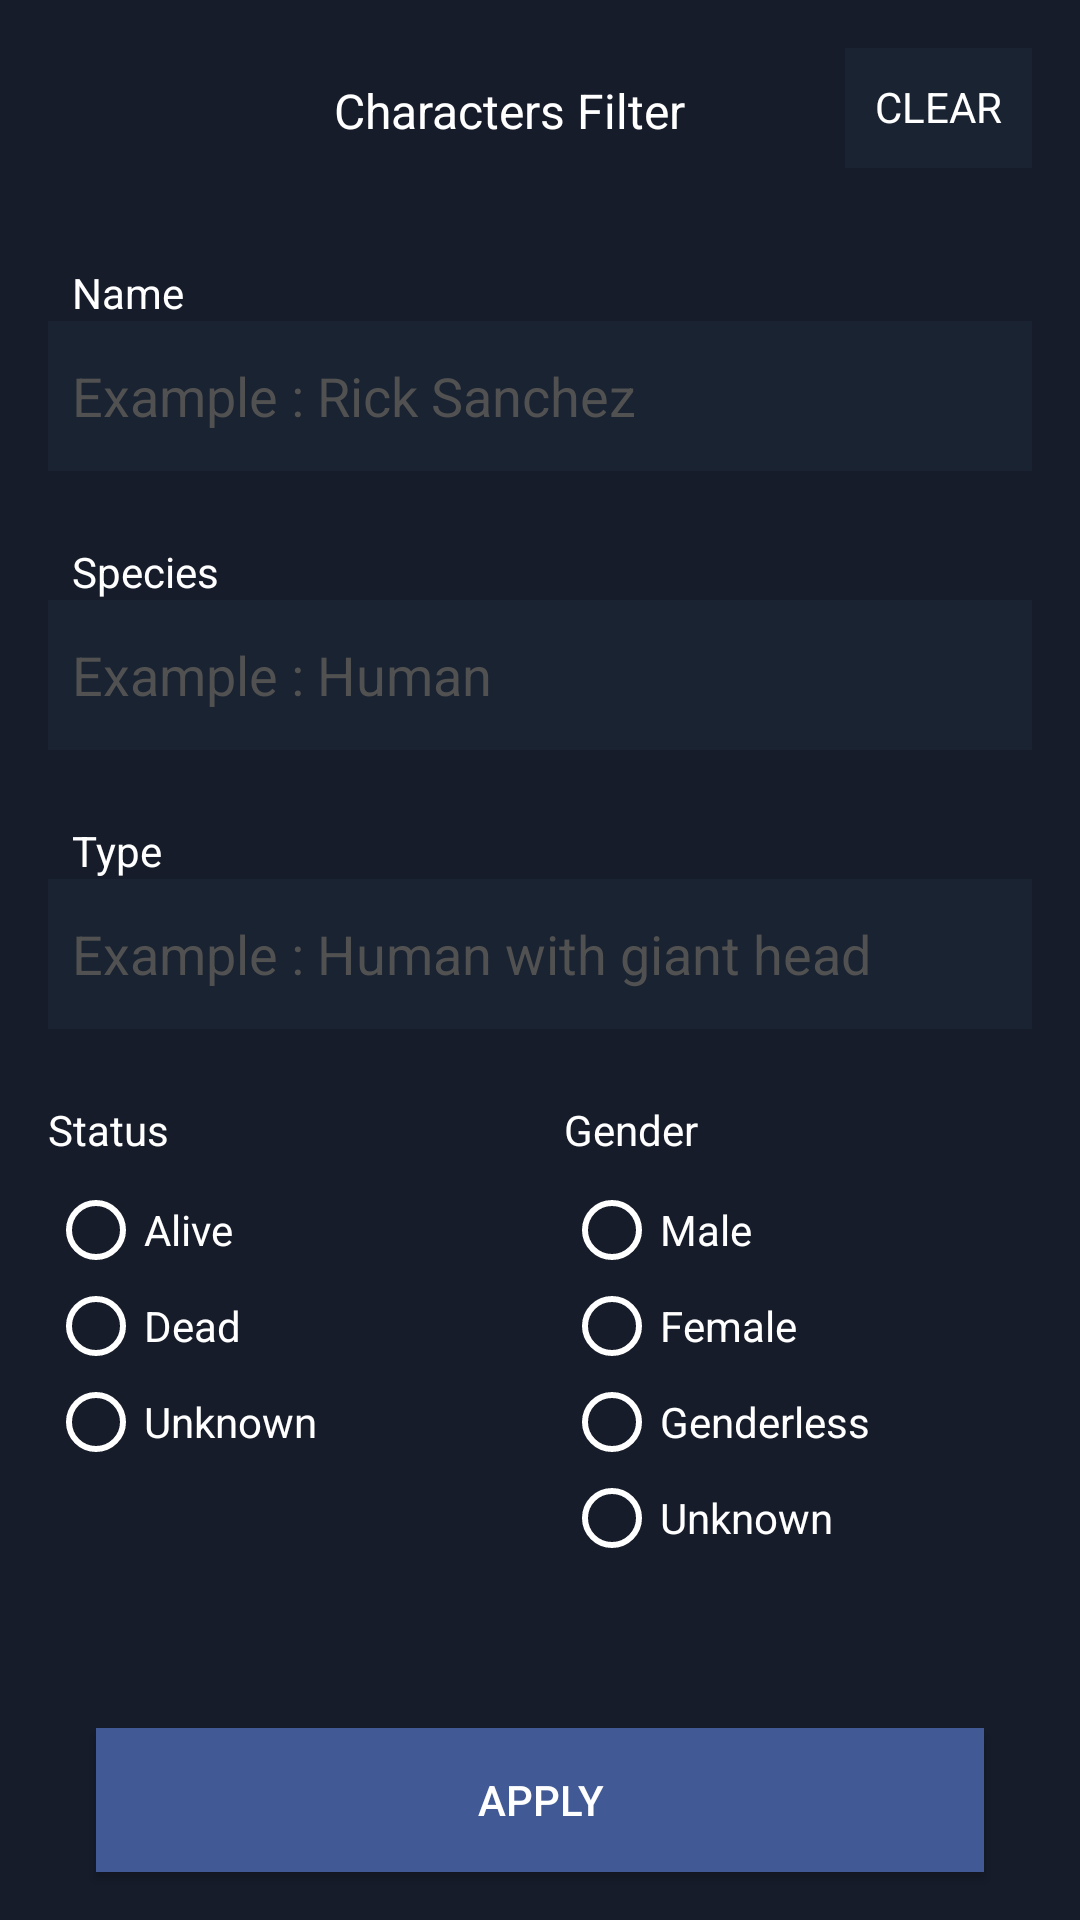

Here is an Android app screen rendered from its layout file. Give the layout XML and the strings, colors and styles it references.
<!-- AndroidManifest.xml: application theme Theme.RickAndMorty -->
<!-- res/layout/fragment_characters_filter.xml -->
<?xml version="1.0" encoding="utf-8"?>
<androidx.constraintlayout.widget.ConstraintLayout xmlns:android="http://schemas.android.com/apk/res/android"
    xmlns:app="http://schemas.android.com/apk/res-auto"
    android:layout_width="match_parent"
    android:layout_height="match_parent"
    android:background="@color/back_1">

    <EditText
        android:id="@+id/namePicker"
        android:layout_width="0dp"
        android:layout_height="50dp"
        android:layout_marginStart="16dp"
        android:layout_marginEnd="16dp"
        android:background="@color/back_2"
        android:ems="10"
        android:hint="@string/char_name_example"
        android:inputType="text"
        android:padding="8dp"
        android:textColor="@color/white"
        android:textColorHint="@color/grey"
        app:layout_constraintEnd_toEndOf="parent"
        app:layout_constraintHorizontal_bias="0.0"
        app:layout_constraintStart_toStartOf="parent"
        app:layout_constraintTop_toBottomOf="@+id/charNameFilterTitle" />

    <EditText
        android:id="@+id/speciesPicker"
        android:layout_width="0dp"
        android:layout_height="50dp"
        android:layout_marginStart="16dp"
        android:layout_marginEnd="16dp"
        android:background="@color/back_2"
        android:ems="10"
        android:hint="@string/char_spec_example"
        android:inputType="text"
        android:padding="8dp"
        android:textColor="@color/white"
        android:textColorHint="@color/grey"
        app:layout_constraintEnd_toEndOf="parent"
        app:layout_constraintStart_toStartOf="parent"
        app:layout_constraintTop_toBottomOf="@+id/charSpeciesFitlerTitle" />

    <EditText
        android:id="@+id/typePicker"
        android:layout_width="0dp"
        android:layout_height="50dp"
        android:layout_marginStart="16dp"
        android:layout_marginEnd="16dp"
        android:background="@color/back_2"
        android:ems="10"
        android:hint="@string/char_type_example"
        android:inputType="text"
        android:padding="8dp"
        android:textColor="@color/white"
        android:textColorHint="@color/grey"
        app:layout_constraintEnd_toEndOf="parent"
        app:layout_constraintHorizontal_bias="1.0"
        app:layout_constraintStart_toStartOf="parent"
        app:layout_constraintTop_toBottomOf="@+id/charTypeFilterTitle" />

    <RadioGroup
        android:id="@+id/statusGroup"
        android:layout_width="0dp"
        android:layout_height="wrap_content"
        android:layout_marginStart="16dp"
        android:layout_marginTop="8dp"
        android:layout_marginEnd="8dp"
        app:layout_constraintEnd_toStartOf="@+id/genderGroup"
        app:layout_constraintStart_toStartOf="parent"
        app:layout_constraintTop_toBottomOf="@+id/textView">

        <RadioButton
            android:id="@+id/alivePick"
            android:layout_width="match_parent"
            android:layout_height="wrap_content"
            android:buttonTint="@color/white"
            android:text="@string/Alive"
            android:textColor="@color/white" />

        <RadioButton
            android:id="@+id/deadPick"
            android:layout_width="match_parent"
            android:layout_height="wrap_content"
            android:buttonTint="@color/white"
            android:text="@string/Dead"
            android:textColor="@color/white" />

        <RadioButton
            android:id="@+id/UnknowStatusPick"
            android:layout_width="match_parent"
            android:layout_height="wrap_content"
            android:buttonTint="@color/white"
            android:text="@string/Unknown"
            android:textColor="@color/white" />
    </RadioGroup>

    <RadioGroup
        android:id="@+id/genderGroup"
        android:layout_width="0dp"
        android:layout_height="wrap_content"
        android:layout_marginStart="8dp"
        android:layout_marginTop="8dp"
        android:layout_marginEnd="16dp"
        app:layout_constraintEnd_toEndOf="parent"
        app:layout_constraintStart_toEndOf="@+id/statusGroup"
        app:layout_constraintTop_toBottomOf="@+id/genderText">

        <RadioButton
            android:id="@+id/malePick"
            android:layout_width="match_parent"
            android:layout_height="wrap_content"
            android:buttonTint="@color/white"
            android:text="@string/Male"
            android:textColor="@color/white" />

        <RadioButton
            android:id="@+id/femalePick"
            android:layout_width="match_parent"
            android:layout_height="wrap_content"
            android:buttonTint="@color/white"
            android:text="@string/Female"
            android:textColor="@color/white" />

        <RadioButton
            android:id="@+id/genderlessPick"
            android:layout_width="match_parent"
            android:layout_height="wrap_content"
            android:buttonTint="@color/white"
            android:text="@string/Genderless"
            android:textColor="@color/white" />

        <RadioButton
            android:id="@+id/unknownGenderPick"
            android:layout_width="match_parent"
            android:layout_height="wrap_content"
            android:buttonTint="@color/white"
            android:text="@string/Unknown"
            android:textColor="@color/white" />
    </RadioGroup>

    <TextView
        android:id="@+id/textView"
        android:layout_width="wrap_content"
        android:layout_height="wrap_content"
        android:layout_marginTop="24dp"
        android:text="@string/Status"
        android:textColor="@color/white"
        app:layout_constraintStart_toStartOf="@+id/statusGroup"
        app:layout_constraintTop_toBottomOf="@+id/typePicker" />

    <TextView
        android:id="@+id/genderText"
        android:layout_width="wrap_content"
        android:layout_height="wrap_content"
        android:layout_marginTop="24dp"
        android:text="@string/Gender"
        android:textColor="@color/white"
        app:layout_constraintStart_toStartOf="@+id/genderGroup"
        app:layout_constraintTop_toBottomOf="@+id/typePicker" />

    <Button
        android:id="@+id/applyButton"
        android:layout_width="0dp"
        android:layout_height="wrap_content"
        android:layout_marginStart="32dp"
        android:layout_marginEnd="32dp"
        android:layout_marginBottom="16dp"
        android:background="@color/back_main"
        android:text="@string/apply"
        android:textColor="@color/white"
        app:layout_constraintBottom_toBottomOf="parent"
        app:layout_constraintEnd_toEndOf="parent"
        app:layout_constraintStart_toStartOf="parent" />

    <ImageView
        android:id="@+id/backBtn"
        android:layout_width="42dp"
        android:layout_height="42dp"
        android:layout_marginStart="16dp"
        android:layout_marginTop="16dp"
        android:background="@drawable/back_btn_background"
        android:padding="5dp"
        app:layout_constraintStart_toStartOf="parent"
        app:layout_constraintTop_toTopOf="parent"
        app:srcCompat="@drawable/ic_back" />

    <TextView
        android:id="@+id/clearBtn"
        android:layout_width="wrap_content"
        android:layout_height="40dp"
        android:layout_marginTop="16dp"
        android:layout_marginEnd="16dp"
        android:background="@color/back_2"
        android:padding="10dp"
        android:text="@string/clear"
        android:textColor="@color/white"
        app:layout_constraintEnd_toEndOf="parent"
        app:layout_constraintTop_toTopOf="parent" />

    <TextView
        android:id="@+id/filterTitle"
        android:layout_width="0dp"
        android:layout_height="0dp"
        android:padding="10dp"
        android:text="@string/Characters_filter"
        android:textAlignment="center"
        android:textColor="@color/white"
        android:textSize="16sp"
        app:layout_constraintBottom_toBottomOf="@+id/clearBtn"
        app:layout_constraintEnd_toStartOf="@+id/clearBtn"
        app:layout_constraintStart_toEndOf="@+id/backBtn"
        app:layout_constraintTop_toTopOf="@+id/clearBtn" />

    <TextView
        android:id="@+id/charNameFilterTitle"
        android:layout_width="wrap_content"
        android:layout_height="wrap_content"
        android:layout_marginStart="24dp"
        android:layout_marginTop="32dp"
        android:text="@string/Name"
        android:textColor="@color/white"
        app:layout_constraintStart_toStartOf="parent"
        app:layout_constraintTop_toBottomOf="@+id/filterTitle" />

    <TextView
        android:id="@+id/charSpeciesFitlerTitle"
        android:layout_width="wrap_content"
        android:layout_height="wrap_content"
        android:layout_marginStart="24dp"
        android:layout_marginTop="24dp"
        android:text="@string/Species"
        android:textColor="@color/white"
        app:layout_constraintStart_toStartOf="parent"
        app:layout_constraintTop_toBottomOf="@+id/namePicker" />

    <TextView
        android:id="@+id/charTypeFilterTitle"
        android:layout_width="wrap_content"
        android:layout_height="wrap_content"
        android:layout_marginStart="24dp"
        android:layout_marginTop="24dp"
        android:text="@string/Type"
        android:textColor="@color/white"
        app:layout_constraintStart_toStartOf="parent"
        app:layout_constraintTop_toBottomOf="@+id/speciesPicker" />

</androidx.constraintlayout.widget.ConstraintLayout>
<!-- resources referenced by this layout -->
<resources>
  <color name="back_1">#161C2A</color>
  <color name="back_2">#1A2332</color>
  <color name="back_main">#415A95</color>
  <color name="grey">#515151</color>
  <color name="white">#FFFFFFFF</color>
  <string name="Alive">Alive</string>
  <string name="Characters_filter">Characters Filter</string>
  <string name="Dead">Dead</string>
  <string name="Female">Female</string>
  <string name="Gender">Gender</string>
  <string name="Genderless">Genderless</string>
  <string name="Male">Male</string>
  <string name="Name">Name</string>
  <string name="Species">Species</string>
  <string name="Status">Status</string>
  <string name="Type">Type</string>
  <string name="Unknown">Unknown</string>
  <string name="apply">APPLY</string>
  <string name="char_name_example">Example : Rick Sanchez</string>
  <string name="char_spec_example">Example : Human</string>
  <string name="char_type_example">Example : Human with giant head</string>
  <string name="clear">CLEAR</string>
  <style name="Theme.RickAndMorty" parent="Base.Theme.RickAndMorty" />
  <style name="Base.Theme.RickAndMorty" parent="Theme.AppCompat.Light.NoActionBar">
          <item name="colorPrimaryDark">@color/back_1</item>
      </style>
</resources>
